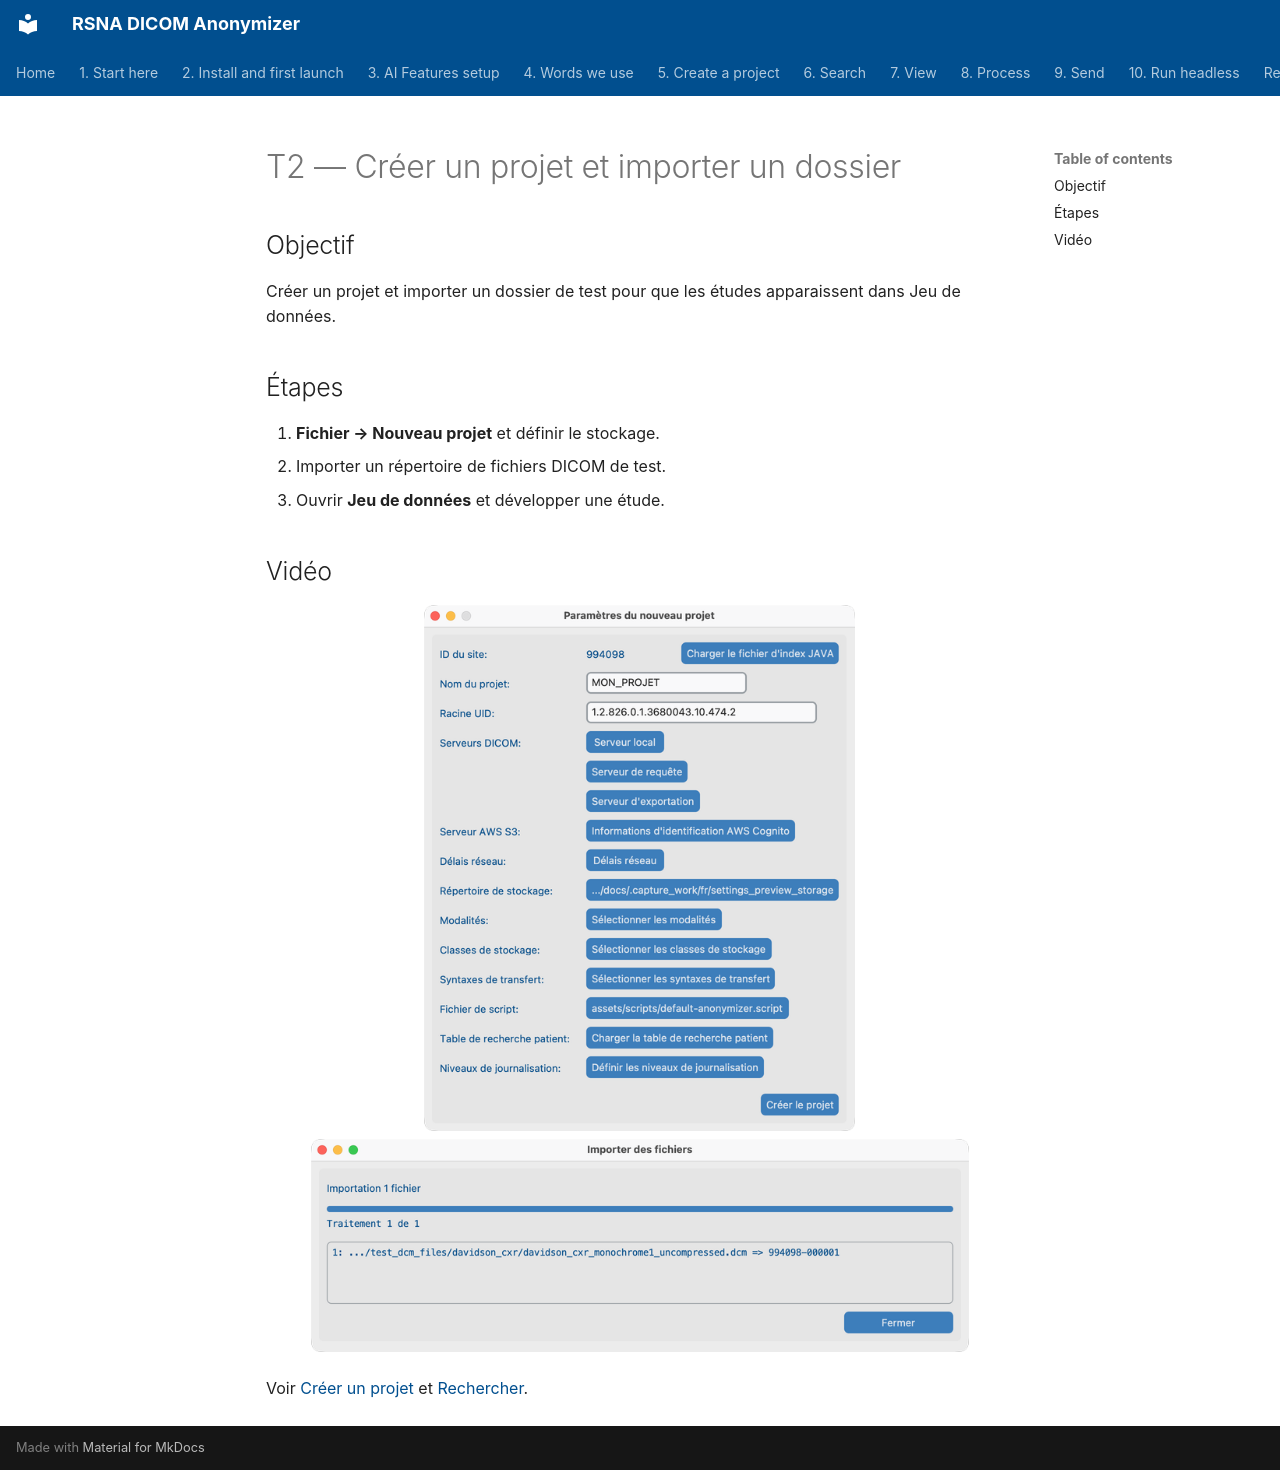

repository: RSNA/anonymizer · page: fr/tutorials/t2-project-import/index.html · generator: mkdocs

# T2 — Créer un projet et importer un dossier

## Objectif
Créer un projet et importer un dossier de test pour que les études apparaissent dans Jeu de données.

## Étapes
1. **Fichier → Nouveau projet** et définir le stockage.
2. Importer un répertoire de fichiers DICOM de test.
3. Ouvrir **Jeu de données** et développer une étude.

## Vidéo
<!-- YouTube embed placeholder -->

![Nouveau projet](../05-create-project/shots/macos/NewProjectSettings.png)
![Importer](../06-search/shots/macos/ImportDavidson_Done.png)

Voir [Créer un projet](../05-create-project/) et [Rechercher](../06-search/).
